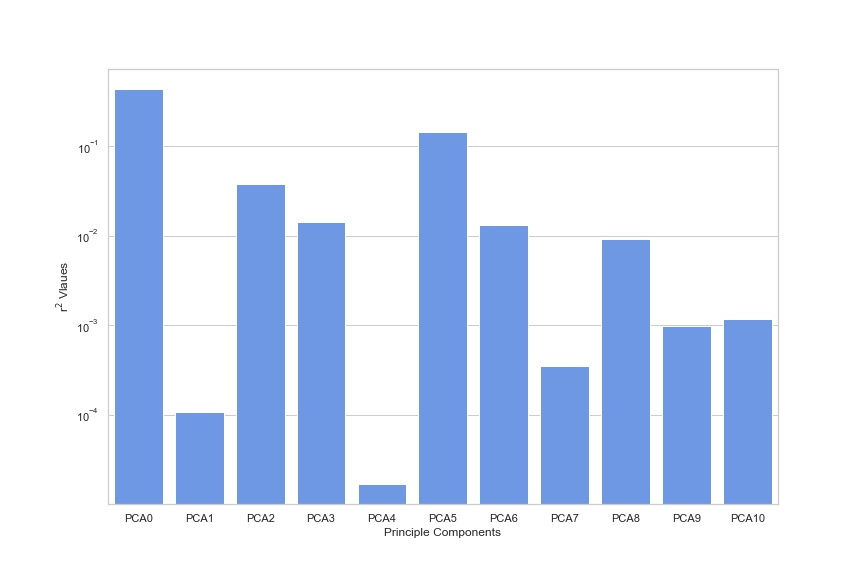

Values plotted in this chart, from the file beside it:
, r2_value, Principle Components
0, 0.4369, PCA0
1, 0.0001085, PCA1
2, 0.03784, PCA2
3, 0.01432, PCA3
4, 1.6748206104904563e-05, PCA4
5, 0.1444, PCA5
6, 0.01331, PCA6
7, 0.0003523, PCA7
8, 0.009151, PCA8
9, 0.0009742, PCA9
10, 0.00118, PCA10
